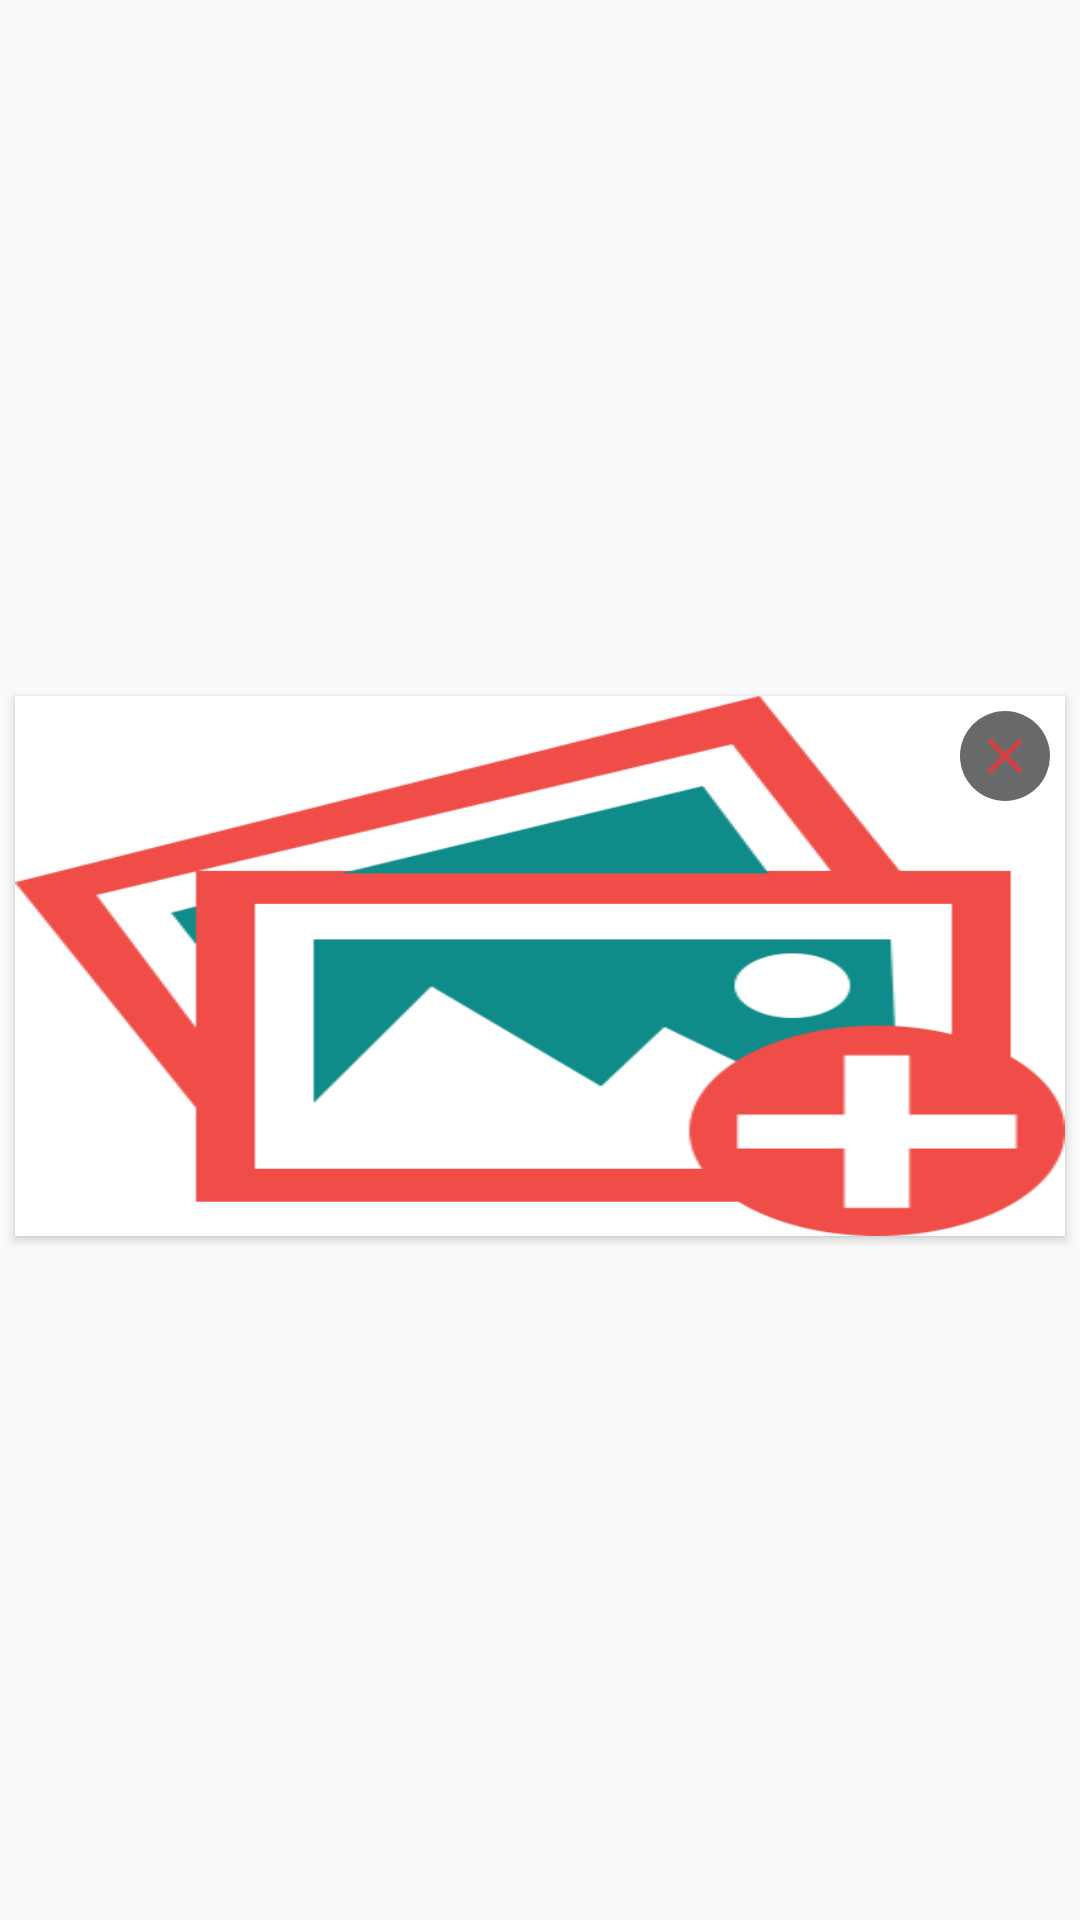

Reconstruct the res/layout file that produces this screen, plus the resources it refers to.
<!-- AndroidManifest.xml: application theme AppTheme1 -->
<!-- res/layout/grid_items.xml -->
<?xml version="1.0" encoding="utf-8"?>
<LinearLayout xmlns:android="http://schemas.android.com/apk/res/android"
    xmlns:card_view="http://schemas.android.com/apk/res-auto"
    android:orientation="vertical"
    android:layout_width="match_parent"
    android:gravity="center"
    android:layout_height="match_parent">

    <androidx.cardview.widget.CardView
        android:id="@+id/card_view"
        android:layout_width="match_parent"
        android:layout_height="wrap_content"
        android:layout_gravity="center"
        android:layout_marginTop="7dp"
        android:layout_marginLeft="5dp"
        android:layout_marginRight="5dp"
        android:layout_marginBottom="3dp"
        android:padding="3dp"
        card_view:cardCornerRadius="0dp"
        android:elevation="10dp">

        <RelativeLayout
            android:layout_width="match_parent"
            android:orientation="vertical"
            android:layout_height="wrap_content">

    <ImageView
        android:id="@+id/image"
        android:layout_width="match_parent"
        android:layout_gravity="center"
        android:scaleType="fitXY"
        android:src="@drawable/man"
        android:layout_height="180dp" />

            <LinearLayout
                android:layout_width="match_parent"
                android:orientation="horizontal"
                android:gravity="bottom"
                android:layout_margin="5dp"
                android:layout_gravity="bottom"
                android:layout_height="wrap_content">


                <RelativeLayout
                    android:layout_width="match_parent"
                    android:layout_gravity="right"
                    android:gravity="right"
                    android:layout_height="wrap_content">

                    <ImageView
                        android:layout_gravity="right"
                        android:layout_width="30dp"
                        android:background="@drawable/circleshape"
                        android:layout_height="30dp" />

                    <ImageView
                        android:id="@+id/tvDelet"
                        android:layout_gravity="right"
                        android:layout_marginLeft="5dp"
                        android:layout_marginTop="5dp"
                        android:layout_width="20dp"
                        android:src="@drawable/ic_clear_black_24dp"
                        android:layout_height="20dp" />

                </RelativeLayout>

            </LinearLayout>


            

        </RelativeLayout>

    </androidx.cardview.widget.CardView>

</LinearLayout>
<!-- resources referenced by this layout -->
<resources>
  <color name="colorAccent">#f27072</color>
  <color name="colorPrimaryDark">#ff575d</color>
  <!-- drawable circleshape (drawable) -->
  <?xml version="1.0" encoding="utf-8"?>
  <shape xmlns:android="http://schemas.android.com/apk/res/android"
      android:shape="oval">
      <solid android:color="#696969" />
      <size android:height="40dp"></size>
      <size android:width="40dp"></size>
  </shape>
  <!-- drawable ic_clear_black_24dp (drawable) -->
  <vector android:height="24dp" android:tint="#D44143"
      android:viewportHeight="24.0" android:viewportWidth="24.0"
      android:width="24dp" xmlns:android="http://schemas.android.com/apk/res/android">
      <path android:fillColor="#FF000000" android:pathData="M19,6.41L17.59,5 12,10.59 6.41,5 5,6.41 10.59,12 5,17.59 6.41,19 12,13.41 17.59,19 19,17.59 13.41,12z"/>
  </vector>
  <!-- drawable man: png bitmap (drawable, 15801 bytes) -->
  <!-- drawable rectangletext (drawable) -->
  <?xml version="1.0" encoding="utf-8"?>
  <shape xmlns:android="http://schemas.android.com/apk/res/android"
      android:shape="rectangle" >
  
      
      <solid
          android:color="@color/white" >
      </solid>
  
      
      <stroke
          android:width="1dp"
          android:color="@color/colorAccent" >
      </stroke>
  
      
      <corners
          android:radius="8dp"   >
      </corners>
  
  </shape>
  <style name="AppTheme1" parent="Theme.AppCompat.Light.NoActionBar">
          
          <item name="colorPrimary">@color/colorOrange</item>
          <item name="colorPrimaryDark">@color/colorPrimaryDark</item>
          <item name="colorAccent">@color/colorPrimary</item>
      </style>
  <color name="colorOrange">#d44143</color>
  <color name="colorPrimary">#d44143</color>
  <!-- not gathered from this repository: default colours our renderer supplied (Android Studio template values) -->
  <color name="white">#FFFFFFFF</color>
</resources>
